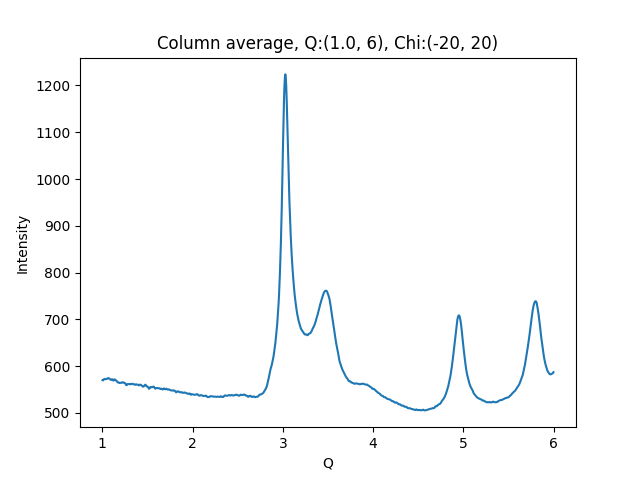

The table this chart was drawn from, first rows:
1.002500000715255801e+00, 5.697538452148437500e+02
1.007500001429795677e+00, 5.693628540039062500e+02
1.012500002144335332e+00, 5.703528442382812500e+02
1.017500002858875208e+00, 5.721203002929687500e+02
1.022500003573414862e+00, 5.723012695312500000e+02
1.027500004287954516e+00, 5.724615478515625000e+02
1.032500005002494392e+00, 5.722660522460937500e+02
1.037500005717034268e+00, 5.719331665039062500e+02
1.042500006431573922e+00, 5.721703491210937500e+02
1.047500007146113798e+00, 5.723882446289062500e+02
1.052500007860653453e+00, 5.726439208984375000e+02
1.057500008575193329e+00, 5.736510620117187500e+02
1.062500009289732983e+00, 5.739851684570312500e+02
1.067500010004272637e+00, 5.743110351562500000e+02
1.072500010718812513e+00, 5.742045288085937500e+02
1.077500011433352389e+00, 5.730936279296875000e+02
1.082500012147892043e+00, 5.725710449218750000e+02
1.087500012862431920e+00, 5.713639526367187500e+02
1.092500013576971796e+00, 5.708168334960937500e+02
1.097500014291511228e+00, 5.704927368164062500e+02
1.102500015006051104e+00, 5.709320678710937500e+02
1.107500015720590758e+00, 5.720170898437500000e+02
1.112500016435130634e+00, 5.713416137695312500e+02
1.117500017149670510e+00, 5.699444580078125000e+02
1.122500017864210164e+00, 5.688914794921875000e+02
1.127500018578750041e+00, 5.696734619140625000e+02
1.132500019293289695e+00, 5.715404052734375000e+02
1.137500020007829349e+00, 5.715311889648437500e+02
1.142500020722369225e+00, 5.701810302734375000e+02
1.147500021436909101e+00, 5.696122436523437500e+02
1.152500022151448755e+00, 5.693977050781250000e+02
1.157500022865988631e+00, 5.686611938476562500e+02
1.162500023580528286e+00, 5.672489624023437500e+02
1.167500024295068162e+00, 5.657195434570312500e+02
1.172500025009608038e+00, 5.652771606445312500e+02
1.177500025724147470e+00, 5.653788452148437500e+02
1.182500026438687346e+00, 5.644098510742187500e+02
1.187500027153227222e+00, 5.643319702148437500e+02
1.192500027867766876e+00, 5.638850097656250000e+02
1.197500028582306753e+00, 5.639813842773437500e+02
1.202500029296846407e+00, 5.642518920898437500e+02
1.207500030011386283e+00, 5.644285278320312500e+02
1.212500030725925937e+00, 5.649125366210937500e+02
1.217500031440465591e+00, 5.645078735351562500e+02
1.222500032155005467e+00, 5.648368530273437500e+02
1.227500032869545343e+00, 5.655008544921875000e+02
1.232500033584084997e+00, 5.653974609375000000e+02
1.237500034298624874e+00, 5.646060791015625000e+02
1.242500035013164528e+00, 5.641954345703125000e+02
1.247500035727704182e+00, 5.638095092773437500e+02
1.252500036442244058e+00, 5.633252563476562500e+02
1.257500037156783712e+00, 5.620418701171875000e+02
1.262500037871323588e+00, 5.596666870117187500e+02
1.267500038585863464e+00, 5.592526855468750000e+02
1.272500039300403119e+00, 5.597873535156250000e+02
1.277500040014942995e+00, 5.611649169921875000e+02
1.282500040729482649e+00, 5.616402587890625000e+02
1.287500041444022525e+00, 5.615289916992187500e+02
1.292500042158562179e+00, 5.614342041015625000e+02
1.297500042873101833e+00, 5.615748291015625000e+02
1.302500043587641709e+00, 5.617626342773437500e+02
... 939 more rows
